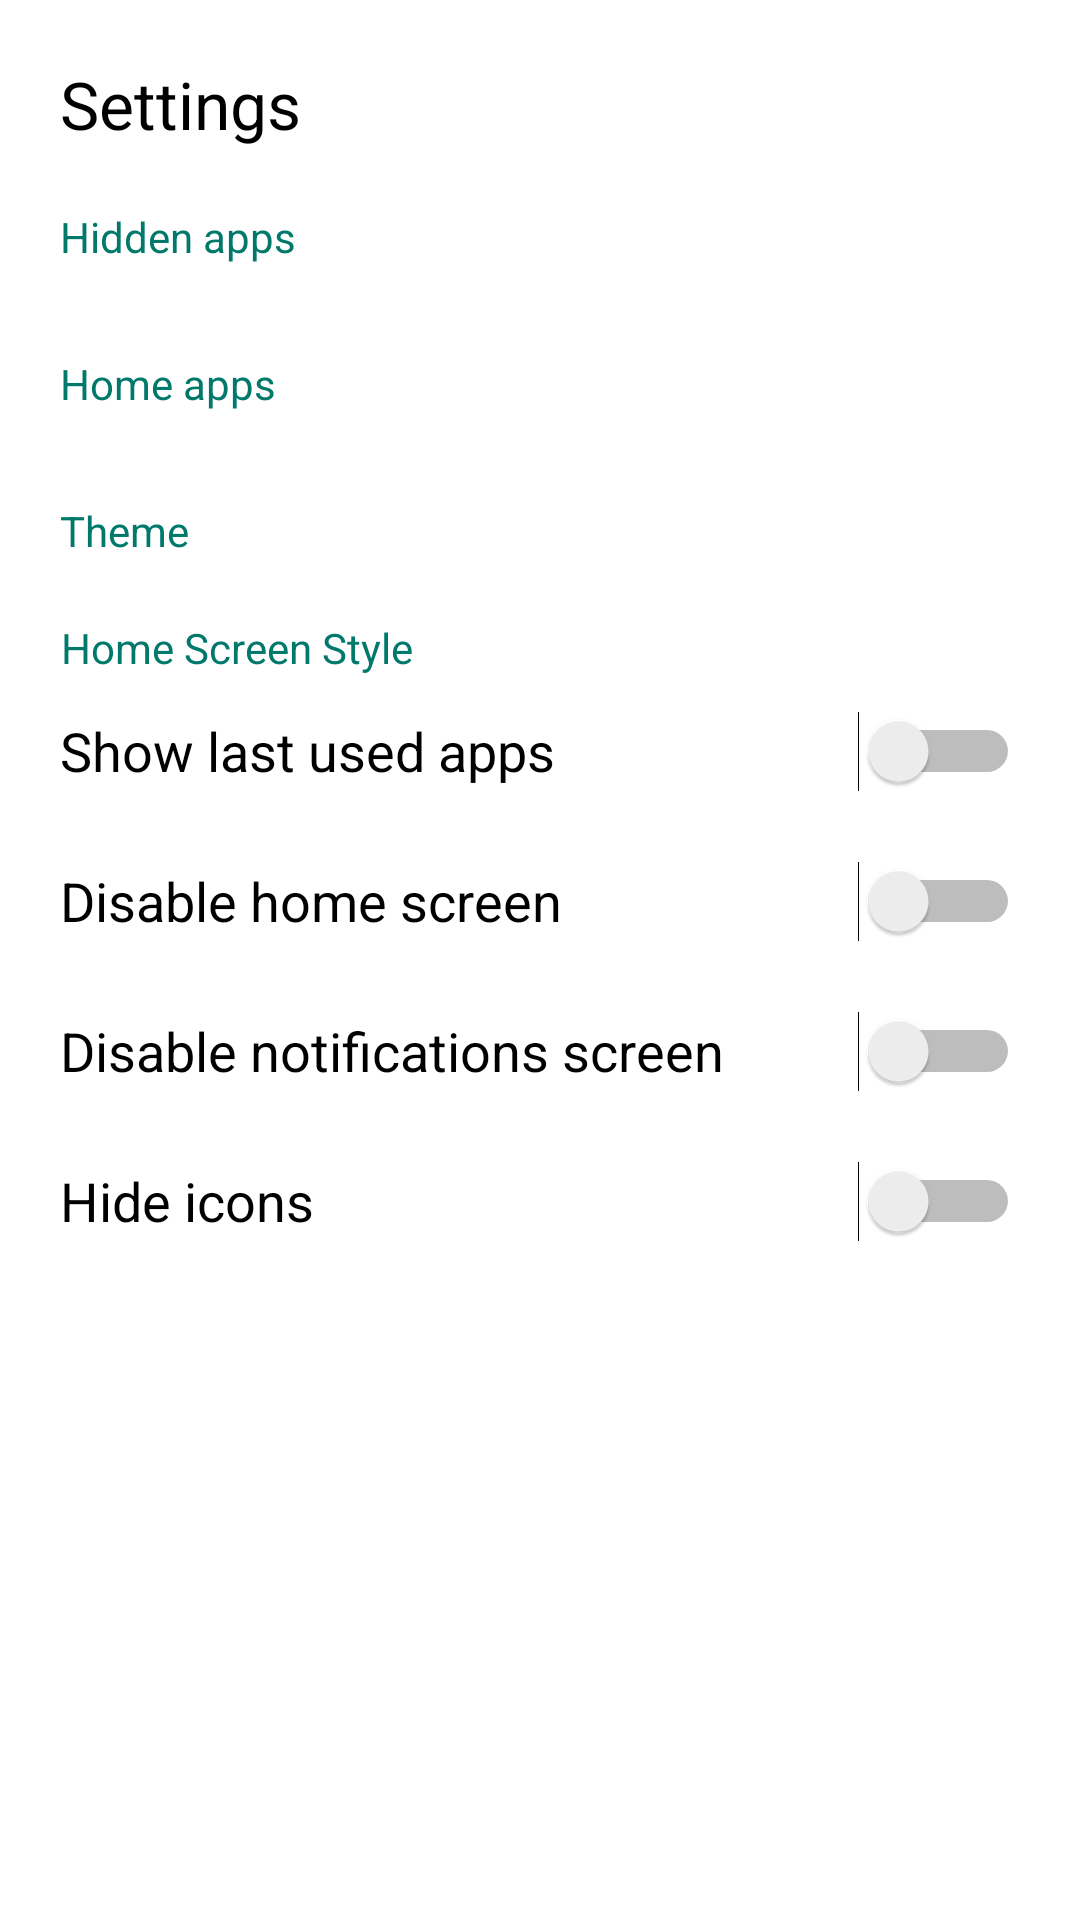

Android layout source for this screen:
<!-- AndroidManifest.xml: application theme Theme.Min -->
<!-- res/layout/activity_settings.xml -->
<?xml version="1.0" encoding="utf-8"?>
<androidx.core.widget.NestedScrollView xmlns:android="http://schemas.android.com/apk/res/android"
    xmlns:app="http://schemas.android.com/apk/res-auto"
    xmlns:tools="http://schemas.android.com/tools"
    tools:context=".SettingsActivity"
    android:layout_height="match_parent"
    android:layout_width="match_parent"
    android:fillViewport="true">

    <androidx.constraintlayout.widget.ConstraintLayout
        android:layout_width="match_parent"
        android:layout_height="wrap_content">

        <TextView
            android:id="@+id/settingsHeaderTextView"
            android:layout_width="match_parent"
            android:layout_height="wrap_content"
            android:text="@string/settingsHeaderText"
            android:textAppearance="@style/TextAppearance.AppCompat.Large"
            app:layout_constraintEnd_toEndOf="parent"
            app:layout_constraintStart_toStartOf="parent"
            app:layout_constraintTop_toTopOf="parent"
            android:layout_marginTop="@dimen/margin_top"
            android:layout_marginRight="@dimen/margin_right"
            android:layout_marginLeft="@dimen/margin_left"/>

        <TextView
            android:id="@+id/settingsHiddenAppsTextView"
            android:layout_width="wrap_content"
            android:layout_height="wrap_content"
            android:gravity="center"
            android:layout_marginTop="20dp"
            android:text="@string/hiddenAppsHeaderText"
            android:textAppearance="@style/TextAppearance.AppCompat.Small"
            android:textColor="@color/primary"
            android:layout_marginRight="@dimen/margin_right"
            android:layout_marginLeft="@dimen/margin_left"
            app:layout_constraintStart_toStartOf="parent"
            app:layout_constraintTop_toBottomOf="@+id/settingsHeaderTextView" />

        <androidx.recyclerview.widget.RecyclerView
            android:id="@+id/hiddenAppsList"
            android:layout_width="match_parent"
            android:layout_height="wrap_content"
            android:layout_marginTop="10dp"
            app:layout_constraintTop_toBottomOf="@+id/settingsHiddenAppsTextView"
            tools:layout_editor_absoluteX="42dp" />

        <TextView
            android:id="@+id/settingsHomeAppsTextView"
            android:layout_width="wrap_content"
            android:layout_height="wrap_content"
            android:gravity="center"
            android:layout_marginTop="20dp"
            android:text="@string/settingsHomeAppsHeaderText"
            android:textAppearance="@style/TextAppearance.AppCompat.Small"
            android:textColor="@color/primary"
            app:layout_constraintStart_toStartOf="parent"
            app:layout_constraintTop_toBottomOf="@+id/hiddenAppsList"
            android:layout_marginRight="@dimen/margin_right"
            android:layout_marginLeft="@dimen/margin_left"/>

        <androidx.recyclerview.widget.RecyclerView
            android:id="@+id/settingsHomeAppsList"
            android:layout_width="match_parent"
            android:layout_height="wrap_content"
            android:layout_marginTop="10dp"
            app:layout_constraintTop_toBottomOf="@+id/settingsHomeAppsTextView"/>

        <TextView
            android:id="@+id/settingsLauncherHeaderTextView"
            android:layout_width="wrap_content"
            android:layout_height="wrap_content"
            android:gravity="center"
            android:layout_marginTop="20dp"
            android:text="Theme"
            android:textAppearance="@style/TextAppearance.AppCompat.Small"
            android:textColor="@color/primary"
            android:layout_marginRight="@dimen/margin_right"
            android:layout_marginLeft="@dimen/margin_left"
            app:layout_constraintStart_toStartOf="parent"
            app:layout_constraintTop_toBottomOf="@+id/settingsHomeAppsList" />

        <LinearLayout
            android:id="@+id/linearLayout2"
            android:layout_width="match_parent"
            android:layout_height="wrap_content"
            android:orientation="horizontal"
            app:layout_constraintEnd_toEndOf="parent"
            app:layout_constraintStart_toStartOf="parent"
            app:layout_constraintTop_toBottomOf="@+id/settingsLauncherHeaderTextView">

            <FrameLayout
                android:id="@+id/settingsThemeLight"
                android:layout_width="0dp"
                android:layout_height="wrap_content"
                android:layout_weight="1"/>

            <FrameLayout
                android:id="@+id/settingsThemeDark"
                android:layout_width="0dp"
                android:layout_height="wrap_content"
                android:layout_weight="1"/>

        </LinearLayout>

        <TextView
            android:id="@+id/textView2"
            android:layout_width="wrap_content"
            android:layout_height="wrap_content"
            android:layout_marginLeft="@dimen/margin_left"
            android:gravity="center"
            android:layout_marginTop="20dp"
            android:text="Home Screen Style"
            android:textAppearance="@style/TextAppearance.AppCompat.Small"
            android:textColor="@color/primary"
            app:layout_constraintStart_toStartOf="parent"
            app:layout_constraintTop_toBottomOf="@+id/linearLayout2" />

        <LinearLayout
            android:id="@+id/linearLayout3"
            android:layout_width="match_parent"
            android:layout_height="wrap_content"
            android:orientation="horizontal"
            app:layout_constraintTop_toBottomOf="@+id/textView2">

            <FrameLayout
                android:id="@+id/settingsHomeList"
                android:layout_width="0dp"
                android:layout_height="wrap_content"
                android:layout_weight="1"/>

            <FrameLayout
                android:id="@+id/settingsHomeIcons"
                android:layout_width="0dp"
                android:layout_height="wrap_content"
                android:layout_weight="1"/>

        </LinearLayout>

        <Switch
            android:id="@+id/settingsHideLastUsedApps"
            android:layout_width="match_parent"
            android:layout_height="@dimen/row_height"
            android:layout_marginLeft="@dimen/margin_left"
            android:layout_marginRight="@dimen/margin_right"
            android:text="@string/settingsLastUsedAppsHideLabel"
            android:textAppearance="@style/TextAppearance.AppCompat.Medium"
            app:layout_constraintEnd_toEndOf="parent"
            app:layout_constraintStart_toStartOf="parent"
            app:layout_constraintTop_toBottomOf="@+id/linearLayout3" />

        <Switch
            android:id="@+id/settingsHideHomeSwitch"
            android:layout_width="match_parent"
            android:layout_height="@dimen/row_height"
            android:text="@string/settingsHomeDisableLabel"
            android:textAppearance="@style/TextAppearance.AppCompat.Medium"
            android:layout_marginRight="@dimen/margin_right"
            android:layout_marginLeft="@dimen/margin_left"
            app:layout_constraintEnd_toEndOf="parent"
            app:layout_constraintStart_toStartOf="parent"
            app:layout_constraintTop_toBottomOf="@+id/settingsHideLastUsedApps" />

        <Switch
            android:id="@+id/settingsHideNotificationsSwitch"
            android:layout_width="match_parent"
            android:layout_height="@dimen/row_height"
            android:text="@string/settingsNotificationsDisableLabel"
            android:textAppearance="@style/TextAppearance.AppCompat.Medium"
            android:layout_marginRight="@dimen/margin_right"
            android:layout_marginLeft="@dimen/margin_left"
            app:layout_constraintEnd_toEndOf="parent"
            app:layout_constraintHorizontal_bias="0.0"
            app:layout_constraintStart_toStartOf="parent"
            app:layout_constraintTop_toBottomOf="@+id/settingsHideHomeSwitch" />

        <Switch
            android:id="@+id/settingsHideIconsSwitch"
            android:layout_width="match_parent"
            android:layout_height="@dimen/row_height"
            android:layout_marginLeft="@dimen/margin_left"
            android:layout_marginRight="@dimen/margin_right"
            android:text="@string/settingsHideIconsLabel"
            android:textAppearance="@style/TextAppearance.AppCompat.Medium"
            app:layout_constraintEnd_toEndOf="parent"
            app:layout_constraintHorizontal_bias="0.0"
            app:layout_constraintStart_toStartOf="parent"
            app:layout_constraintTop_toBottomOf="@+id/settingsHideNotificationsSwitch" />

    </androidx.constraintlayout.widget.ConstraintLayout>

</androidx.core.widget.NestedScrollView>
<!-- resources referenced by this layout -->
<resources>
  <color name="primary">#00796B</color>
  <dimen name="margin_left">20dp</dimen>
  <dimen name="margin_right">20dp</dimen>
  <dimen name="margin_top">20dp</dimen>
  <dimen name="row_height">50dp</dimen>
  <string name="hiddenAppsHeaderText">Hidden apps</string>
  <string name="settingsHeaderText">Settings</string>
  <string name="settingsHideIconsLabel">Hide icons</string>
  <string name="settingsHomeAppsHeaderText">Home apps</string>
  <string name="settingsHomeDisableLabel">Disable home screen</string>
  <string name="settingsLastUsedAppsHideLabel">Show last used apps</string>
  <string name="settingsNotificationsDisableLabel">Disable notifications screen</string>
  <style name="Theme.Min" parent="Theme.MaterialComponents.DayNight.DarkActionBar">
          
          <item name="colorPrimary">@color/purple_500</item>
          <item name="colorPrimaryVariant">@color/purple_700</item>
          <item name="colorOnPrimary">@color/white</item>
          
          <item name="colorSecondary">@color/teal_200</item>
          <item name="colorSecondaryVariant">@color/teal_700</item>
          <item name="colorOnSecondary">@color/black</item>
          
          <item name="android:statusBarColor" tools:targetApi="l">?attr/colorPrimaryVariant</item>
          
          <item name="android:background">@color/white</item>
          <item name="android:textColor">@color/black</item>
      </style>
  <color name="white">#FFFFFFFF</color>
  <color name="black">#FF000000</color>
  <!-- not gathered from this repository: default colours our renderer supplied (Android Studio template values) -->
  <color name="purple_500">#FF6200EE</color>
  <color name="purple_700">#FF3700B3</color>
  <color name="teal_200">#FF03DAC5</color>
  <color name="teal_700">#FF018786</color>
</resources>
